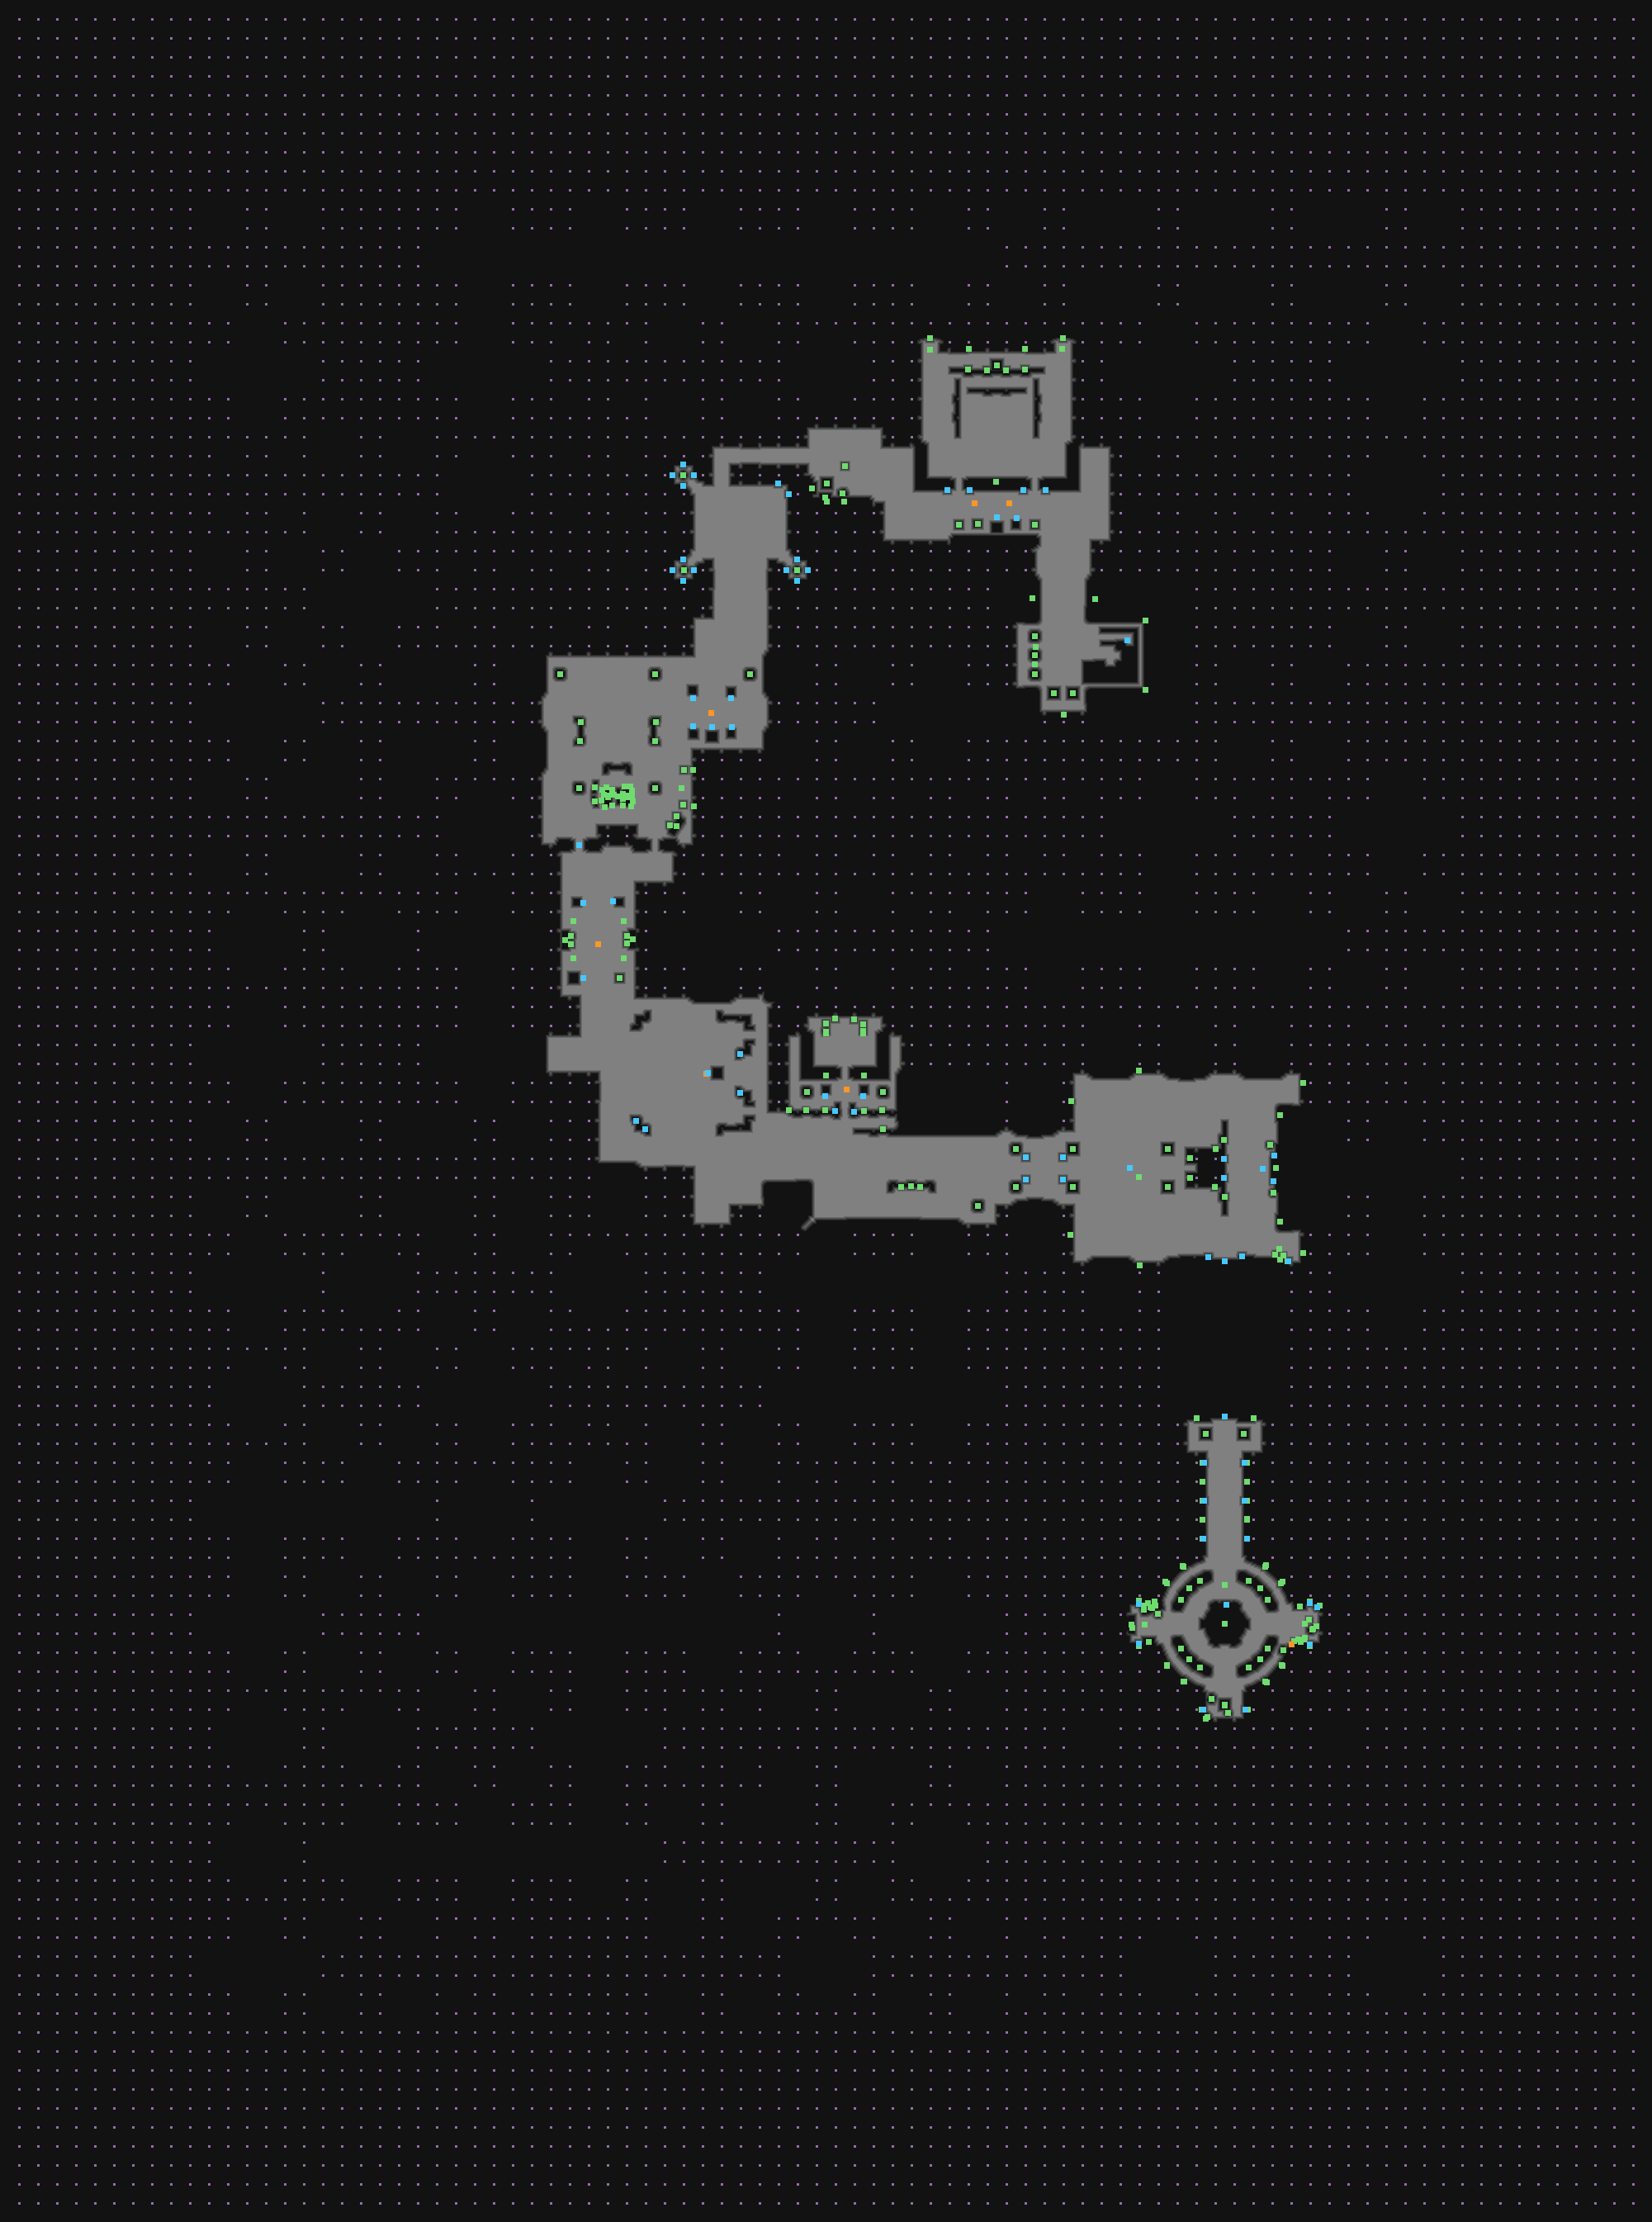

The data file committed next to this chart (first rows):
type	X	Y	rotation	z	height_step	origin	src	who
Metadata/MiscellaneousObjects/Doodad	1161	635	6.283	-0.000	0	tile	act3_statue_false_04_01.tdt	client
Metadata/MiscellaneousObjects/Doodad	1184	634	6.283	-0.000	0	tile	act3_statue_false_04_03.tdt	client
Metadata/Monsters/Statue/MaleLarge/Spawn…	1207	626	0.0000	-0.000	0	tile	statue_largemalegold_v01_03.tdt	server
Metadata/Monsters/Statue/Female/Spawner_…	1231	627	0.0000	-0.000	0	tile	act3_statue_spawner_02_03.tdt	server
Metadata/MiscellaneousObjects/Doodad	1253	635	6.283	-0.000	0	tile	act3_statue_false_02_03.tdt	client
Metadata/MiscellaneousObjects/Doodad	1253	770	3.142	-0.000	0	tile	templeclean_column_v01_01.tdt	client
Metadata/MiscellaneousObjects/AreaTransi…	1365	775	4.712	-124.7	15	tile	templeclean_exit_up_v01_02.tdt	server
Metadata/MiscellaneousObjects/Doodad	1253	793	4.712	-0.000	0	tile	templeclean_column_v01_01.tdt	client
Metadata/MiscellaneousObjects/Doodad	678	816	6.283	-0.000	0	tile	templeclean_column_v01_01.tdt	client
Metadata/MiscellaneousObjects/Doodad	793	816	3.142	-0.000	0	tile	templeclean_column_v01_01.tdt	client
Metadata/MiscellaneousObjects/Doodad	908	816	3.142	-0.000	0	tile	templeclean_column_v01_01.tdt	client
Metadata/MiscellaneousObjects/Doodad	1253	816	3.142	-0.000	0	tile	templeclean_column_v01_01.tdt	client
Metadata/Monsters/Statue/Male/Spawner_Go…	839	845	3.142	-0.000	0	tile	act3_statue_spawner_04_01.tdt	server
Metadata/Monsters/Statue/Male/Spawner_Go…	885	845	3.142	-0.000	0	tile	act3_statue_spawner_04_03.tdt	server
Metadata/MiscellaneousObjects/Doodad	1276	839	6.283	-0.000	0	tile	statue_gold_large_female_01.tdt	client
Metadata/MiscellaneousObjects/Doodad	1299	839	6.283	-0.000	0	tile	statue_gold_large_female_02.tdt	client
Metadata/Monsters/Statue/Male/Spawner_Go…	839	879	0.0000	-0.000	0	tile	act3_statue_spawner_04_02.tdt	server
Metadata/Monsters/Statue/FemaleLarge/Spa…	862	880	0.0000	-0.000	0	tile	statue_largefemalegold_01_02.tdt	server
Metadata/Monsters/Statue/Female/Spawner_…	886	880	0.0000	-0.000	0	tile	act3_statue_spawner_02_02.tdt	server
Metadata/MiscellaneousObjects/Doodad	701	954	6.283	-0.000	0	tile	templeclean_column_v01_01.tdt	client
Metadata/MiscellaneousObjects/Doodad	793	954	3.142	-0.000	0	tile	templeclean_column_v01_01.tdt	client
Metadata/MiscellaneousObjects/Door	701	1023	3.142	0.001	0	tile	templeclean_door_thin_v01_03.tdt	server
Metadata/Monsters/Statue/Female/Spawner_…	706	1093	1.571	-0.000	0	tile	act3_statue_spawner_02_02.tdt	server
Metadata/Monsters/Statue/Female/Spawner_…	742	1091	4.712	-0.000	0	tile	act3_statue_spawner_02_02.tdt	server
Metadata/Monsters/Statue/FemaleLarge/Spa…	706	1184	1.571	-0.000	0	tile	statue_largefemalegold_01_02.tdt	server
Metadata/MiscellaneousObjects/Doodad	750	1184	4.712	-0.000	0	tile	act3_statue_false_04_01.tdt	client
Metadata/Monsters/Statue/FemaleLarge/Spa…	857	1299	4.712	-0.000	0	tile	statue_largefemalegold_boss_01_01.tdt	server
Metadata/MiscellaneousObjects/Doodad	977	1322	6.283	-125	16	tile	templeclean_column_v01_01.tdt	client
Metadata/Monsters/Statue/Female/Spawner_…	999	1327	3.142	-125	16	tile	act3_statue_spawner_02_04.tdt	server
Metadata/Monsters/Statue/Female/Spawner_…	1045	1327	3.142	-125	16	tile	act3_statue_spawner_02_02.tdt	server
Metadata/MiscellaneousObjects/Doodad	1069	1322	3.142	-125	16	tile	templeclean_column_v01_01.tdt	client
Metadata/MiscellaneousObjects/Doodad	1230	1391	0.0000	-0.000	0	tile	templeclean_column_v02_01.tdt	client
Metadata/MiscellaneousObjects/Doodad	1299	1391	3.142	-0.000	0	tile	statue_gold_large_female_02.tdt	client
Metadata/MiscellaneousObjects/Doodad	1414	1391	3.142	-0.000	0	tile	statue_gold_large_female_01.tdt	client
Metadata/MiscellaneousObjects/Waypoint	1368	1414	6.283	-16.52	2	tile	templeclean_waypoint_v01_01.tdt	server
Metadata/Effects/Environment/waypoint/ne…	1379	1425	6.283	-0.000	0	tile	templeclean_waypoint_v01_01.tdt	client
Metadata/MiscellaneousObjects/Doodad	1230	1437	0.0000	-0.000	0	tile	templeclean_column_v02_01.tdt	client
Metadata/MiscellaneousObjects/Doodad	1299	1437	0.0000	-0.000	0	tile	statue_gold_large_female_03.tdt	client
Metadata/MiscellaneousObjects/Doodad	1414	1437	0.0000	-0.000	0	tile	statue_gold_large_male_03.tdt	client
Metadata/MiscellaneousObjects/Doodad	1184	1460	1.571	-0.000	0	tile	templeclean_column_v01_01.tdt	client
Metadata/MiscellaneousObjects/Doodad	1460	1736	1.571	-0.000	0	tile	statue_gold_large_female_03.tdt	client
Metadata/MiscellaneousObjects/Doodad	1506	1736	4.712	-0.000	0	tile	statue_gold_large_male_03.tdt	client
Metadata/MiscellaneousObjects/Doodad	1440	1923	4.712	-0.000	0	tile	templeclean_roundroom_v01_01.tdt	client
Metadata/MiscellaneousObjects/Doodad	1526	1923	0.0000	-0.000	0	tile	templeclean_roundroom_v01_01.tdt	client
Metadata/QuestObjects/MapRoom/OrreryIner…	1483	1966	1.571	-0.000	0	tile	temple_maporrery.tdt	client
Metadata/NPC/Info/MapDevice	1485	1943	1.571	-92.19	11	tile	temple_maporrery.tdt	server
Metadata/MiscellaneousObjects/Doodad	1440	2009	4.712	-0.000	0	tile	templeclean_roundroom_v01_01.tdt	client
Metadata/MiscellaneousObjects/Doodad	1526	2009	1.571	-0.000	0	tile	templeclean_roundroom_v01_01.tdt	client
Metadata/MiscellaneousObjects/Doodad	1253	804	3.147	0.000	0	room	transition_up_1a_x.arm	client
Metadata/MiscellaneousObjects/Doodad	1250	724	3.147	0.000	0	room	transition_up_1a_x.arm	client
Metadata/MiscellaneousObjects/Doodad	1326	725	3.147	0.000	0	room	transition_up_1a_x.arm	client
Metadata/MiscellaneousObjects/Doodad	1254	783	3.147	0.000	0	room	transition_up_1a_x.arm	client
Metadata/MiscellaneousObjects/Doodad	1387	751	2.356	0.000	0	room	transition_up_1a_x.arm	client
Metadata/MiscellaneousObjects/Doodad	1387	835	3.927	0.000	0	room	transition_up_1a_x.arm	client
Metadata/MiscellaneousObjects/Doodad	1288	865	4.712	0.000	0	room	transition_up_1a_x.arm	client
Metadata/MiscellaneousObjects/Doodad	1482	1380	4.712	0.000	0	room	queenroom_1.arm	client
Metadata/MiscellaneousObjects/Doodad	1483	1449	4.712	0.000	0	room	queenroom_1.arm	client
Metadata/MiscellaneousObjects/Doodad	1550	1525	1.566	0.000	0	room	queenroom_1.arm	client
Metadata/MiscellaneousObjects/Doodad	1544	1519	3.625	0.000	0	room	queenroom_1.arm	client
Metadata/MiscellaneousObjects/Doodad	1542	1444	3.888	0.000	0	room	queenroom_1.arm	client
... 238 more rows
